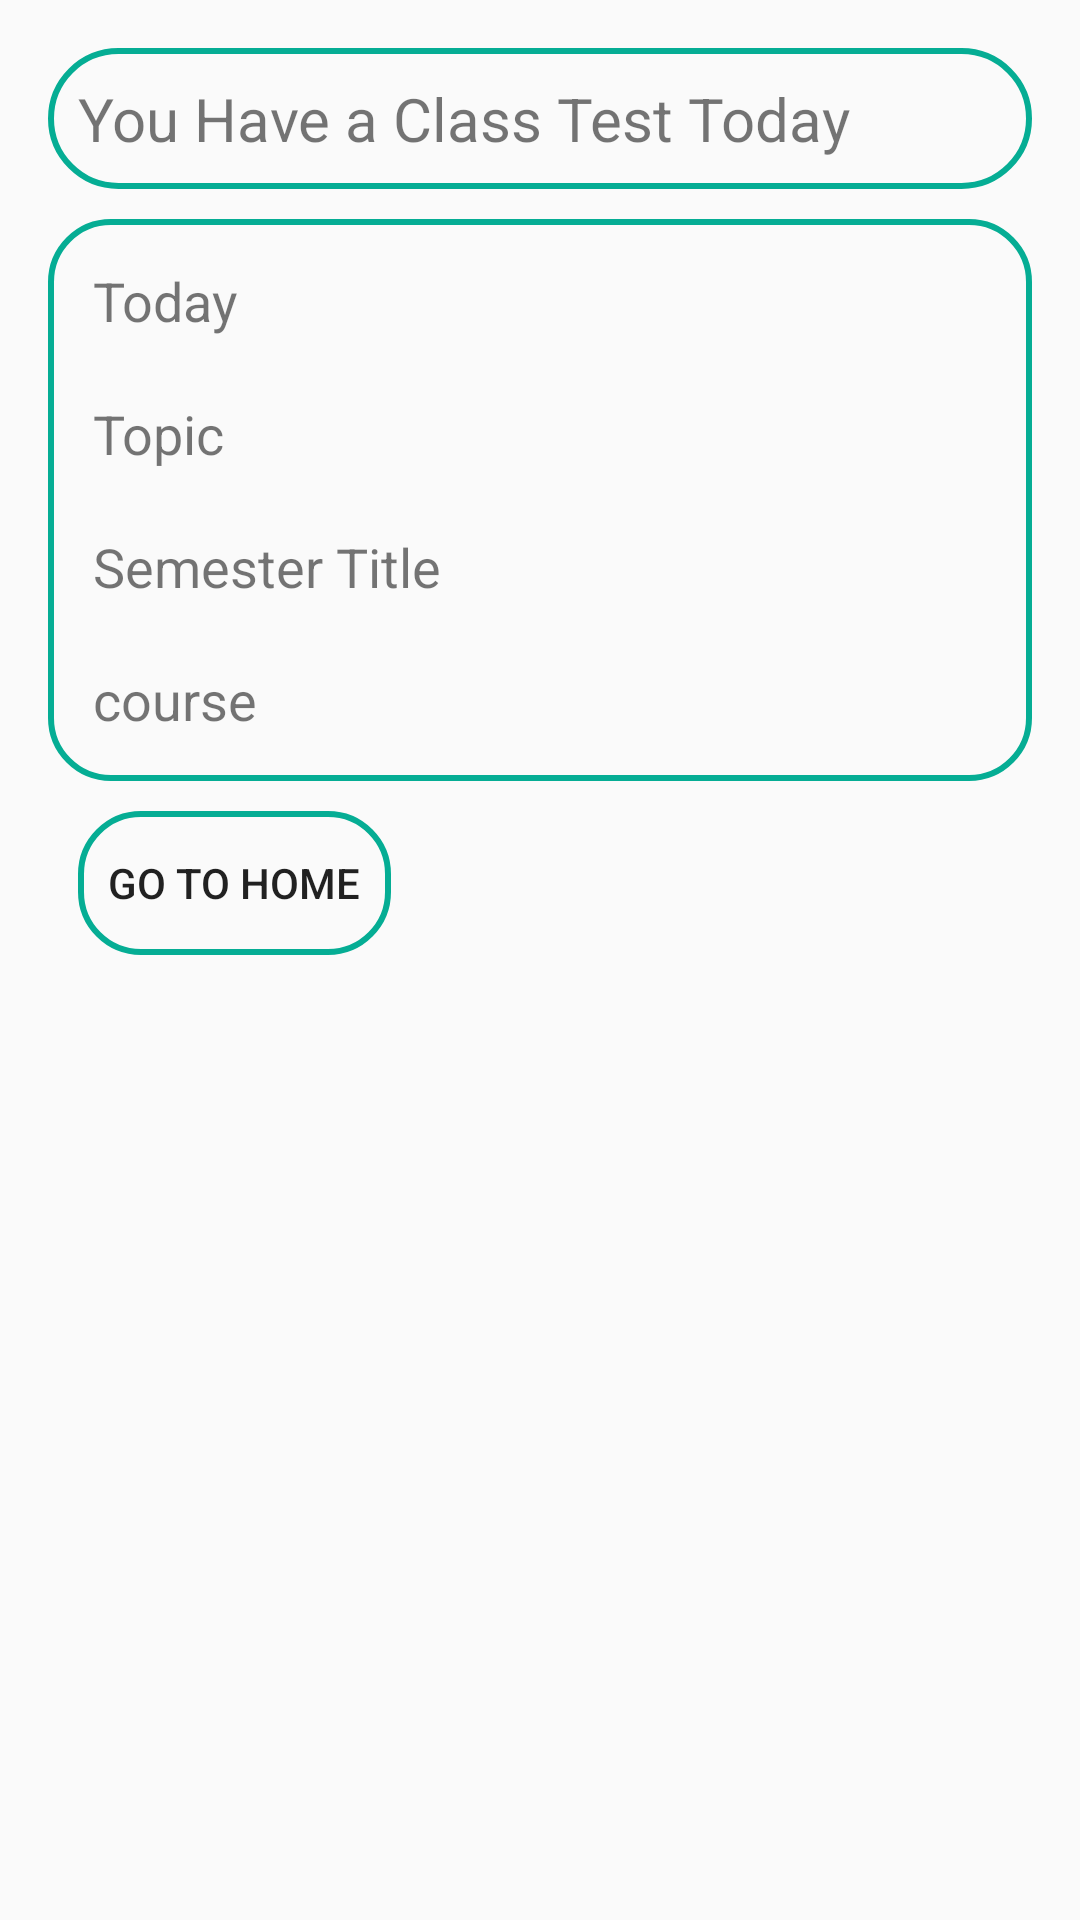

The Android layout XML behind this screen, and the referenced resources:
<!-- AndroidManifest.xml: application theme AppTheme -->
<!-- res/layout/activity_class_test_notification.xml -->
<?xml version="1.0" encoding="utf-8"?>
<LinearLayout xmlns:android="http://schemas.android.com/apk/res/android"
    xmlns:tools="http://schemas.android.com/tools"
    android:id="@+id/activity_notification"
    android:layout_width="match_parent"
    android:layout_height="match_parent"
    android:orientation="vertical"
    android:paddingBottom="@dimen/activity_vertical_margin"
    android:paddingLeft="@dimen/activity_horizontal_margin"
    android:paddingRight="@dimen/activity_horizontal_margin"
    android:paddingTop="@dimen/activity_vertical_margin"
    tools:context="com.sumon.studymate.activity.ClassTestNotificationActivity">

    <TextView
        android:layout_width="match_parent"
        android:layout_height="wrap_content"
        android:layout_marginBottom="@dimen/ten"
        android:background="@drawable/ic_bg"
        android:text="@string/classtest"
        android:textSize="@dimen/twintySp" />

    <LinearLayout
        android:layout_width="match_parent"
        android:layout_height="wrap_content"
        android:background="@drawable/ic_text_bg_badge"
        android:orientation="vertical">

        <TextView
            android:id="@+id/todayDateTV"
            android:layout_width="match_parent"
            android:layout_height="wrap_content"
            android:padding="@dimen/ten"
            android:text="@string/today"
            android:textSize="@dimen/eighteensp" />

        <TextView
            android:id="@+id/topicTV"
            android:layout_width="match_parent"
            android:layout_height="wrap_content"
            android:padding="@dimen/ten"
            android:text="@string/topic"
            android:textSize="@dimen/eighteensp" />

        <TextView
            android:id="@+id/semesterNameNotiTV"

            android:layout_width="match_parent"
            android:layout_height="wrap_content"
            android:padding="@dimen/ten"
            android:text="@string/semesterTitle"
            android:textSize="@dimen/eighteensp" />

        <TextView
            android:id="@+id/courseNameNotiTV"

            android:layout_width="match_parent"
            android:layout_height="wrap_content"
            android:padding="@dimen/ten"
            android:text="course"
            android:textSize="@dimen/eighteensp" />
    </LinearLayout>

    <LinearLayout
        android:layout_width="match_parent"
        android:layout_height="wrap_content"
        android:orientation="horizontal">

        <Button
            android:onClick="goToHomeFromTest"
            android:layout_width="wrap_content"
            android:layout_height="wrap_content"
            android:layout_margin="@dimen/ten"
            android:background="@drawable/ic_text_bg_badge"
            android:padding="@dimen/ten"
            android:text="go to Home" />

    </LinearLayout>
</LinearLayout>
<!-- resources referenced by this layout -->
<resources>
  <dimen name="activity_horizontal_margin">16dp</dimen>
  <dimen name="activity_vertical_margin">16dp</dimen>
  <dimen name="eighteensp">18sp</dimen>
  <dimen name="ten">10dp</dimen>
  <dimen name="twintySp">20sp</dimen>
  <!-- drawable ic_bg (drawable) -->
  <shape xmlns:android="http://schemas.android.com/apk/res/android"
      android:shape="rectangle">
  
      <corners
          android:bottomLeftRadius="100dp"
          android:bottomRightRadius="100dp"
          android:topLeftRadius="100dp"
          android:topRightRadius="100dp" />
  
      <stroke
          android:width="2dp"
          android:color="@color/colorPrimary" />
      <padding android:left="10dp"
          android:right="10dp"
          android:top="10dp"
          android:bottom="10dp"/>
  
  </shape>
  <!-- drawable ic_text_bg_badge (drawable-v21) -->
  <shape xmlns:android="http://schemas.android.com/apk/res/android"
      android:shape="rectangle">
  
      <corners
          android:bottomLeftRadius="@dimen/twinty"
          android:bottomRightRadius="@dimen/twinty"
          android:topLeftRadius="@dimen/twinty"
          android:topRightRadius="@dimen/twinty" />
  
      <stroke
          android:width="2dp"
          android:color="@color/colorPrimary" />
      <padding android:left="@dimen/five"
          android:right="@dimen/five"
          android:top="@dimen/five"
          android:bottom="@dimen/five"/>
  
  </shape>
  <string name="classtest">You Have a Class Test Today</string>
  <string name="semesterTitle">Semester Title</string>
  <string name="today">Today</string>
  <string name="topic">Topic</string>
  <style name="AppTheme" parent="Theme.AppCompat.Light.DarkActionBar">
          
          <item name="colorPrimary">@color/colorPrimary</item>
          <item name="colorPrimaryDark">@color/colorPrimaryDark</item>
          <item name="colorAccent">@color/colorAccent</item>
      </style>
  <color name="colorPrimary">#05ad94</color>
  <dimen name="twinty">20sp</dimen>
  <dimen name="five">5dp</dimen>
  <color name="colorPrimaryDark">#026d5d</color>
  <color name="colorAccent">#FF4081</color>
</resources>
